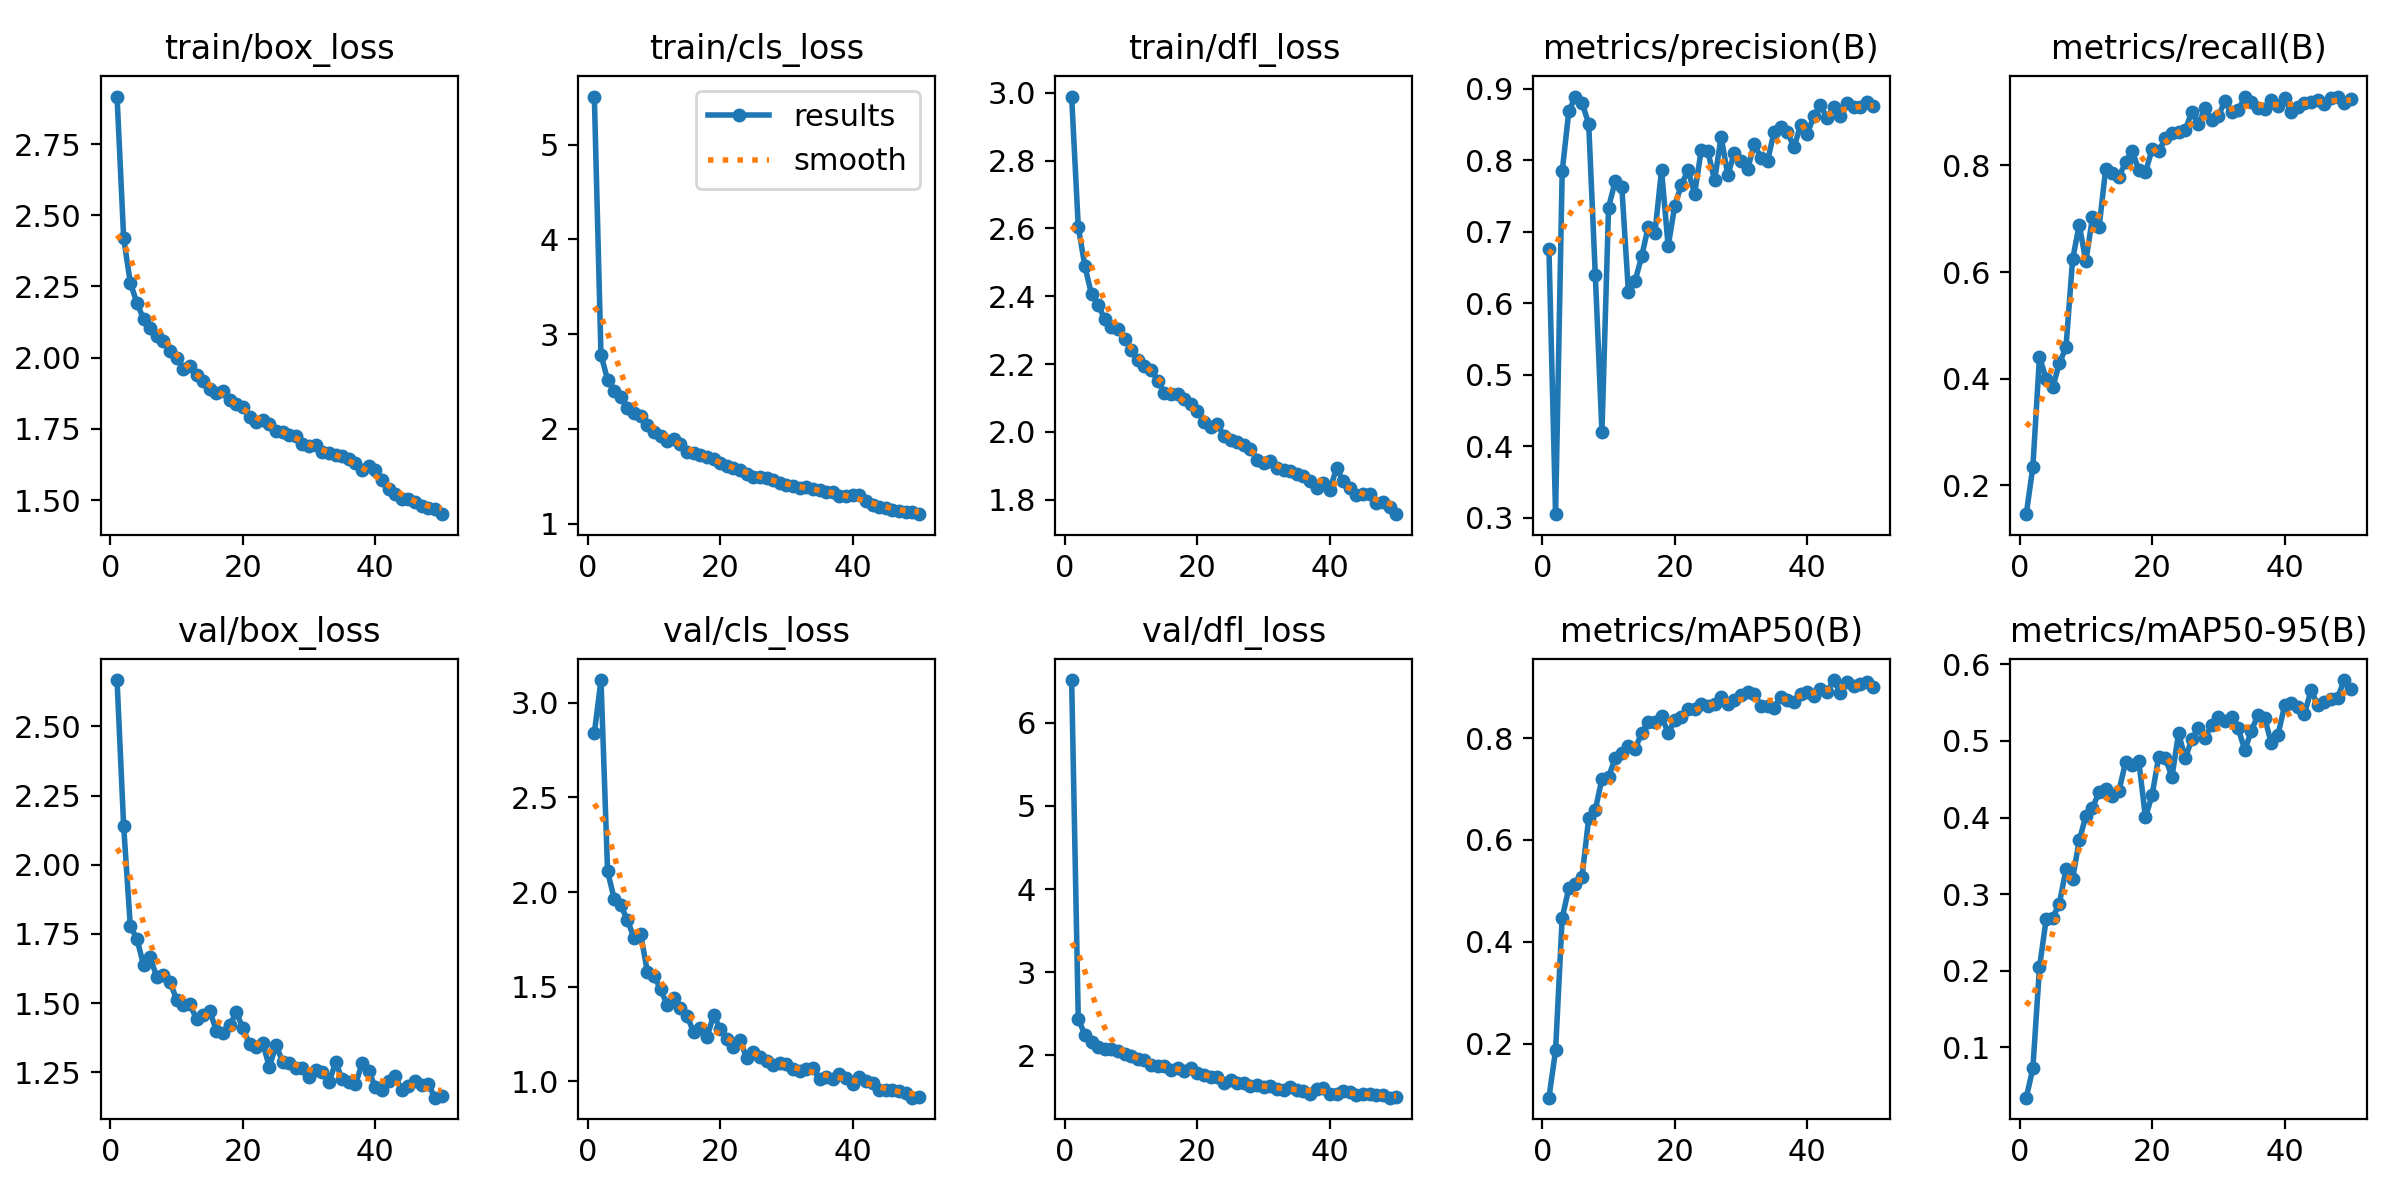

Values plotted in this chart, from the file beside it:
epoch, time, train/box_loss, train/cls_loss, train/dfl_loss, metrics/precision(B), metrics/recall(B), metrics/mAP50(B), metrics/mAP50-95(B), val/box_loss, val/cls_loss, val/dfl_loss, lr/pg0, lr/pg1, lr/pg2
1, 47.81, 2.917, 5.507, 2.989, 0.676, 0.1461, 0.09409, 0.03445, 2.668, 2.84, 6.513, 0.07011, 0.003321, 0.003321
2, 92.38, 2.42, 2.783, 2.604, 0.3053, 0.2351, 0.1869, 0.07285, 2.139, 3.12, 2.442, 0.03998, 0.006523, 0.006523
3, 137.2, 2.263, 2.519, 2.489, 0.7845, 0.4412, 0.447, 0.2045, 1.779, 2.109, 2.246, 0.009712, 0.009593, 0.009593
4, 181.8, 2.192, 2.404, 2.405, 0.8683, 0.4, 0.5053, 0.267, 1.732, 1.965, 2.163, 0.009406, 0.009406, 0.009406
5, 226.8, 2.135, 2.333, 2.375, 0.8891, 0.384, 0.5144, 0.2693, 1.638, 1.93, 2.101, 0.009208, 0.009208, 0.009208
6, 269.6, 2.105, 2.22, 2.332, 0.8799, 0.4292, 0.5281, 0.2877, 1.666, 1.852, 2.073, 0.00901, 0.00901, 0.00901
7, 310.4, 2.077, 2.172, 2.308, 0.8513, 0.4588, 0.6425, 0.3327, 1.594, 1.757, 2.079, 0.008812, 0.008812, 0.008812
8, 351.6, 2.06, 2.133, 2.305, 0.6398, 0.6238, 0.659, 0.3203, 1.6, 1.777, 2.051, 0.008614, 0.008614, 0.008614
9, 392.5, 2.024, 2.042, 2.275, 0.42, 0.6887, 0.72, 0.3702, 1.576, 1.58, 2.02, 0.008416, 0.008416, 0.008416
10, 432.6, 2, 1.97, 2.24, 0.7339, 0.6204, 0.7236, 0.4018, 1.512, 1.555, 1.999, 0.008218, 0.008218, 0.008218
11, 473.4, 1.961, 1.923, 2.211, 0.7707, 0.7025, 0.7602, 0.4127, 1.493, 1.489, 1.953, 0.00802, 0.00802, 0.00802
12, 514, 1.969, 1.878, 2.193, 0.7629, 0.6846, 0.7706, 0.4333, 1.496, 1.402, 1.941, 0.007822, 0.007822, 0.007822
13, 555.5, 1.939, 1.896, 2.183, 0.6158, 0.7937, 0.7843, 0.4368, 1.442, 1.443, 1.89, 0.007624, 0.007624, 0.007624
14, 596.5, 1.918, 1.838, 2.151, 0.6312, 0.7853, 0.7779, 0.4279, 1.458, 1.389, 1.87, 0.007426, 0.007426, 0.007426
15, 637.1, 1.889, 1.76, 2.114, 0.6656, 0.7792, 0.8106, 0.435, 1.471, 1.344, 1.872, 0.007228, 0.007228, 0.007228
16, 677.6, 1.876, 1.745, 2.111, 0.7074, 0.8057, 0.831, 0.4723, 1.4, 1.261, 1.83, 0.00703, 0.00703, 0.00703
17, 719.5, 1.882, 1.722, 2.112, 0.6979, 0.8279, 0.832, 0.4682, 1.392, 1.284, 1.846, 0.006832, 0.006832, 0.006832
18, 759.9, 1.852, 1.708, 2.095, 0.7866, 0.7905, 0.8424, 0.4732, 1.419, 1.232, 1.809, 0.006634, 0.006634, 0.006634
19, 800.5, 1.837, 1.686, 2.082, 0.6798, 0.787, 0.8105, 0.4003, 1.466, 1.35, 1.846, 0.006436, 0.006436, 0.006436
20, 840.8, 1.825, 1.642, 2.061, 0.7366, 0.8307, 0.8346, 0.4292, 1.41, 1.28, 1.786, 0.006238, 0.006238, 0.006238
21, 882.5, 1.792, 1.613, 2.028, 0.7658, 0.8261, 0.8411, 0.4793, 1.35, 1.222, 1.765, 0.00604, 0.00604, 0.00604
22, 924.4, 1.773, 1.584, 2.015, 0.7863, 0.8506, 0.8567, 0.4778, 1.341, 1.184, 1.74, 0.005842, 0.005842, 0.005842
23, 965.6, 1.78, 1.57, 2.022, 0.7532, 0.8617, 0.8561, 0.4531, 1.355, 1.221, 1.739, 0.005644, 0.005644, 0.005644
24, 1006, 1.768, 1.525, 1.987, 0.8146, 0.863, 0.8671, 0.5103, 1.269, 1.122, 1.67, 0.005446, 0.005446, 0.005446
25, 1047, 1.742, 1.498, 1.977, 0.8126, 0.8662, 0.8628, 0.4771, 1.347, 1.157, 1.707, 0.005248, 0.005248, 0.005248
26, 1088, 1.739, 1.493, 1.969, 0.7718, 0.9006, 0.8675, 0.5022, 1.288, 1.129, 1.674, 0.00505, 0.00505, 0.00505
27, 1129, 1.728, 1.484, 1.962, 0.8326, 0.8768, 0.8815, 0.5165, 1.284, 1.106, 1.67, 0.004852, 0.004852, 0.004852
28, 1169, 1.723, 1.457, 1.95, 0.7795, 0.9073, 0.8671, 0.5044, 1.266, 1.087, 1.629, 0.004654, 0.004654, 0.004654
29, 1210, 1.697, 1.432, 1.918, 0.8102, 0.8861, 0.875, 0.5212, 1.265, 1.096, 1.647, 0.004456, 0.004456, 0.004456
30, 1252, 1.689, 1.404, 1.908, 0.7986, 0.8921, 0.884, 0.5317, 1.233, 1.091, 1.626, 0.004258, 0.004258, 0.004258
31, 1293, 1.692, 1.395, 1.914, 0.7876, 0.9211, 0.8897, 0.5265, 1.257, 1.065, 1.63, 0.00406, 0.00406, 0.00406
32, 1334, 1.668, 1.374, 1.894, 0.8229, 0.8993, 0.8868, 0.5307, 1.249, 1.058, 1.595, 0.003862, 0.003862, 0.003862
33, 1374, 1.665, 1.384, 1.887, 0.8031, 0.9038, 0.8638, 0.5163, 1.213, 1.068, 1.586, 0.003664, 0.003664, 0.003664
34, 1415, 1.659, 1.368, 1.885, 0.7988, 0.9283, 0.8624, 0.4881, 1.285, 1.07, 1.622, 0.003466, 0.003466, 0.003466
35, 1456, 1.655, 1.361, 1.875, 0.8397, 0.918, 0.8596, 0.5134, 1.226, 1.013, 1.583, 0.003268, 0.003268, 0.003268
36, 1497, 1.645, 1.339, 1.87, 0.8458, 0.9069, 0.8806, 0.5339, 1.215, 1.022, 1.578, 0.00307, 0.00307, 0.00307
37, 1538, 1.631, 1.333, 1.856, 0.8398, 0.9063, 0.8751, 0.5302, 1.205, 1.012, 1.538, 0.002872, 0.002872, 0.002872
38, 1583, 1.606, 1.296, 1.836, 0.8179, 0.9228, 0.8699, 0.497, 1.281, 1.038, 1.603, 0.002674, 0.002674, 0.002674
39, 1644, 1.62, 1.295, 1.85, 0.8494, 0.9113, 0.8874, 0.5073, 1.254, 1.019, 1.605, 0.002476, 0.002476, 0.002476
40, 1688, 1.604, 1.303, 1.83, 0.8367, 0.9269, 0.8912, 0.5463, 1.197, 0.988, 1.532, 0.002278, 0.002278, 0.002278
41, 1727, 1.569, 1.298, 1.893, 0.862, 0.9001, 0.8831, 0.5492, 1.187, 1.021, 1.538, 0.00208, 0.00208, 0.00208
42, 1766, 1.538, 1.238, 1.856, 0.877, 0.9096, 0.8966, 0.5443, 1.219, 1.001, 1.568, 0.001882, 0.001882, 0.001882
43, 1806, 1.522, 1.202, 1.835, 0.8589, 0.917, 0.8902, 0.5346, 1.235, 0.9933, 1.561, 0.001684, 0.001684, 0.001684
44, 1846, 1.505, 1.175, 1.815, 0.8738, 0.9189, 0.9139, 0.5663, 1.185, 0.9565, 1.525, 0.001486, 0.001486, 0.001486
45, 1885, 1.502, 1.164, 1.817, 0.8625, 0.9229, 0.8876, 0.5473, 1.202, 0.9527, 1.537, 0.001288, 0.001288, 0.001288
46, 1924, 1.491, 1.147, 1.817, 0.8807, 0.9159, 0.9102, 0.5506, 1.218, 0.9536, 1.534, 0.00109, 0.00109, 0.00109
47, 1964, 1.479, 1.133, 1.791, 0.8747, 0.9259, 0.9014, 0.555, 1.202, 0.9474, 1.53, 0.000892, 0.000892, 0.000892
48, 2003, 1.471, 1.125, 1.792, 0.8751, 0.9291, 0.9061, 0.5558, 1.206, 0.938, 1.53, 0.000694, 0.000694, 0.000694
49, 2043, 1.467, 1.124, 1.78, 0.8818, 0.9167, 0.9097, 0.5794, 1.158, 0.9143, 1.493, 0.000496, 0.000496, 0.000496
50, 2082, 1.45, 1.101, 1.757, 0.8757, 0.9239, 0.9, 0.5683, 1.163, 0.9196, 1.497, 0.000298, 0.000298, 0.000298
